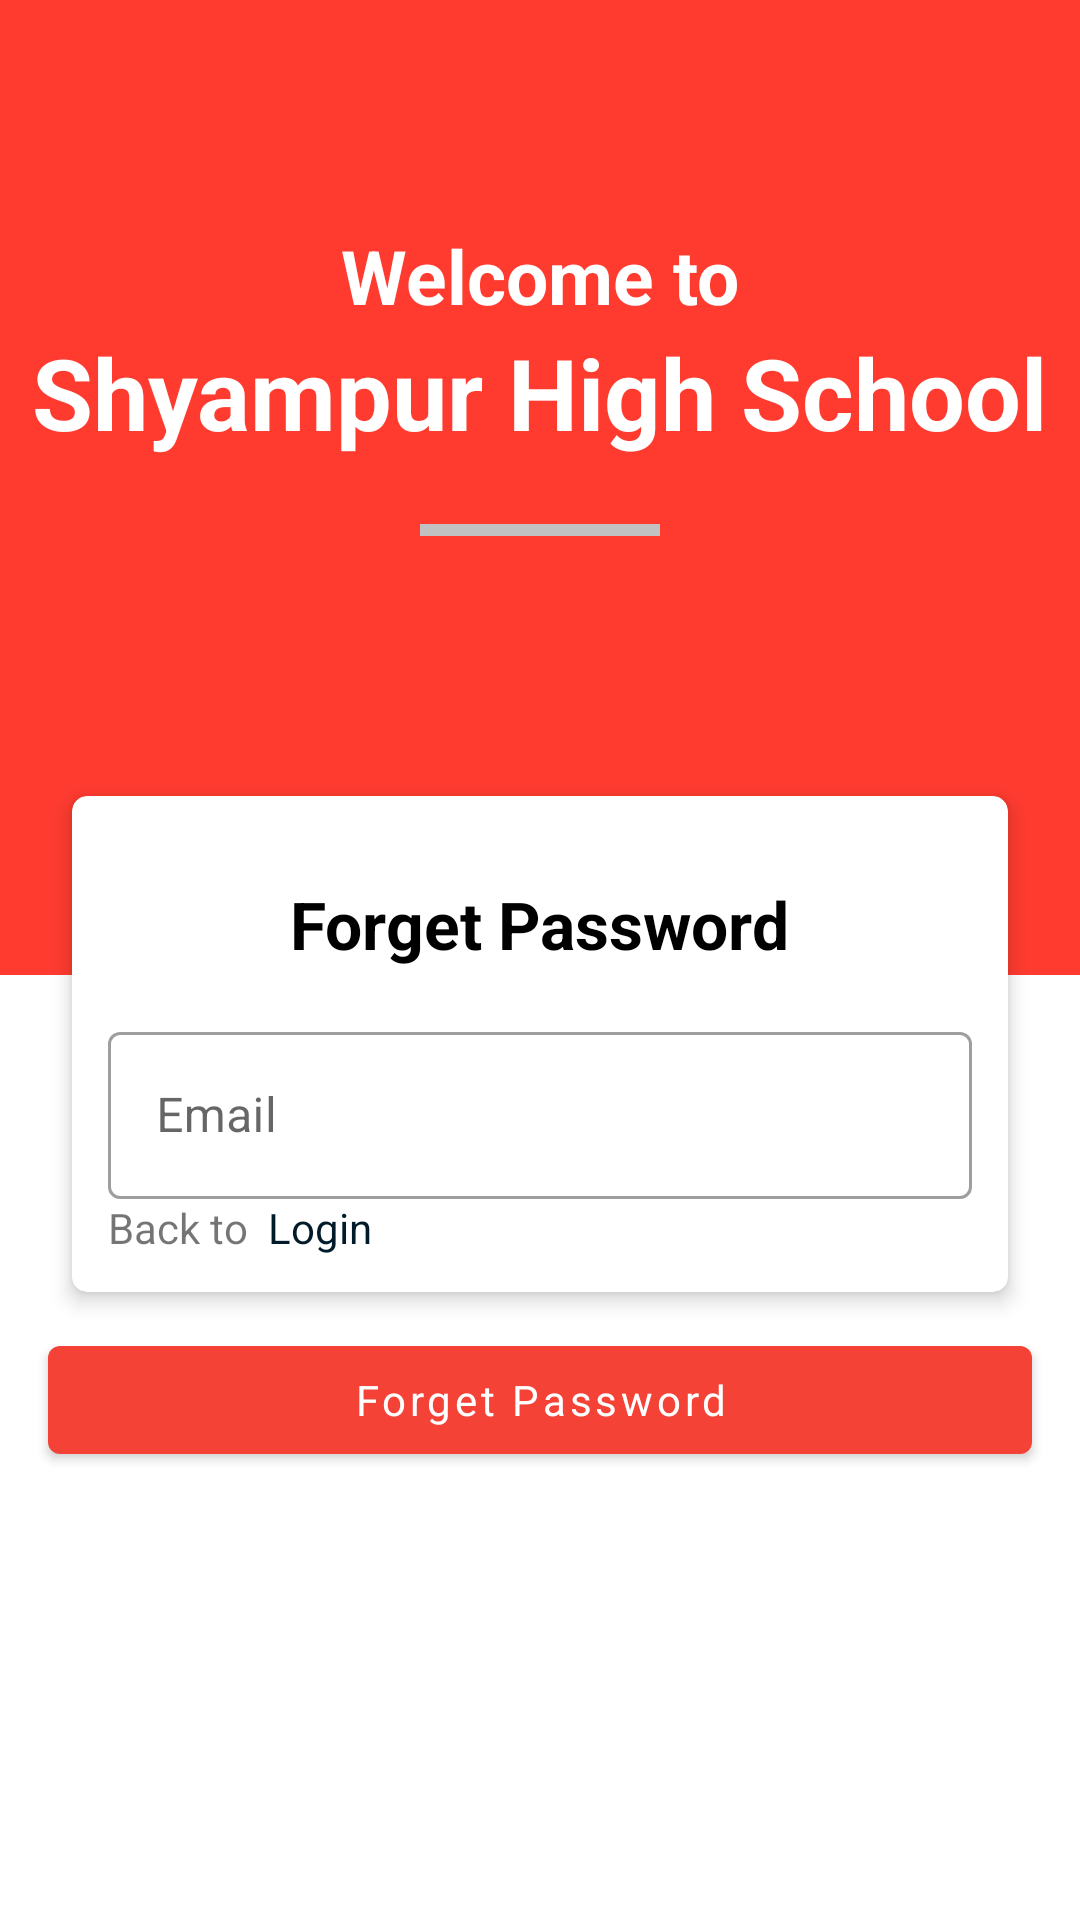

This screen was rendered from an Android layout file. Write that file and the resources it references.
<!-- AndroidManifest.xml: application theme Theme.SHCLearingApp -->
<!-- res/layout/activity_forget_password.xml -->
<?xml version="1.0" encoding="utf-8"?>
<androidx.coordinatorlayout.widget.CoordinatorLayout xmlns:android="http://schemas.android.com/apk/res/android"
    xmlns:app="http://schemas.android.com/apk/res-auto"
    xmlns:tools="http://schemas.android.com/tools"
    android:layout_width="match_parent"
    android:layout_height="match_parent"
    tools:context=".login.ForgetPasswordActivity">


    <RelativeLayout
        android:layout_width="match_parent"
        android:layout_height="match_parent"
        app:layout_behavior="@string/appbar_scrolling_view_behavior">

        <ScrollView
            android:layout_width="match_parent"
            android:layout_height="match_parent">

            <LinearLayout
                android:layout_width="match_parent"
                android:layout_height="match_parent"
                android:orientation="vertical">

                <LinearLayout
                    android:layout_width="match_parent"
                    android:layout_height="325dp"
                    android:background="@color/card_red"
                    android:orientation="vertical"
                    android:paddingTop="75dp">

                    <TextView
                        android:layout_width="wrap_content"
                        android:layout_height="wrap_content"
                        android:layout_gravity="center_horizontal"
                        android:text="Welcome to"
                        android:textColor="#fff"
                        android:textSize="25sp"
                        android:textStyle="bold" />

                    <TextView
                        android:layout_width="wrap_content"
                        android:layout_height="wrap_content"
                        android:layout_gravity="center_horizontal"
                        android:text="Shyampur High School"
                        android:textColor="#fff"
                        android:textSize="33sp"
                        android:textStyle="bold" />

                    <View
                        android:layout_width="80dp"
                        android:layout_height="4dp"
                        android:layout_gravity="center_horizontal"
                        android:layout_marginTop="22dp"
                        android:background="#c1c1c1" />

                </LinearLayout>


                <com.google.android.material.card.MaterialCardView
                    android:layout_width="match_parent"
                    android:layout_height="wrap_content"
                    android:layout_marginHorizontal="24dp"
                    android:layout_marginTop="-60dp"
                    android:layout_marginBottom="12dp"
                    app:cardCornerRadius="5dp"
                    app:cardElevation="4dp">

                    <LinearLayout
                        android:layout_width="match_parent"
                        android:layout_height="match_parent"
                        android:layout_margin="12dp"
                        android:orientation="vertical">


                        <TextView
                            android:layout_width="wrap_content"
                            android:layout_height="wrap_content"
                            android:layout_gravity="center_horizontal"
                            android:layout_margin="16dp"
                            android:text="Forget Password"
                            android:textColor="@android:color/black"
                            android:textSize="22sp"
                            android:textStyle="bold" />


                        <com.google.android.material.textfield.TextInputLayout
                            style="@style/Widget.MaterialComponents.TextInputLayout.OutlinedBox"
                            android:layout_width="match_parent"
                            android:layout_height="match_parent">

                            <com.google.android.material.textfield.TextInputEditText
                                android:id="@+id/forgetEmail"
                                android:layout_width="match_parent"
                                android:layout_height="wrap_content"
                                android:layout_marginTop="12dp"
                                android:hint="Email"
                                android:inputType="textEmailAddress" />
                        </com.google.android.material.textfield.TextInputLayout>


                        <LinearLayout
                            android:layout_width="match_parent"
                            android:layout_height="wrap_content">

                            <TextView
                                android:layout_width="wrap_content"
                                android:layout_height="wrap_content"
                                android:text="Back to " />

                            <TextView
                                android:id="@+id/openReg"
                                android:layout_width="wrap_content"
                                android:layout_height="wrap_content"
                                android:text=" Login "
                                android:textColor="@color/colorPrimary" />


                        </LinearLayout>


                    </LinearLayout>


                </com.google.android.material.card.MaterialCardView>


                <com.google.android.material.button.MaterialButton
                    android:id="@+id/forgetBtn"
                    android:layout_width="match_parent"
                    android:layout_height="wrap_content"
                    android:layout_marginHorizontal="16dp"
                    android:text="Forget Password"
                    android:textAllCaps="false" />

            </LinearLayout>

        </ScrollView>

    </RelativeLayout>

</androidx.coordinatorlayout.widget.CoordinatorLayout>
<!-- resources referenced by this layout -->
<resources>
  <color name="card_red">#FF3B30</color>
  <color name="colorPrimary">#021B2A</color>
  <style name="Theme.SHCLearingApp" parent="Theme.MaterialComponents.Light.NoActionBar">
  
          <item name="fontFamily">@font/bangla</item>
  
          <item name="colorPrimary">@color/red</item>
          <item name="colorPrimaryVariant">@color/red</item>
          <item name="colorOnPrimary">@color/white</item>
  
          <item name="android:statusBarColor" tools:targetApi="l">?attr/colorPrimaryVariant</item>
          
  
      </style>
  <color name="red">#f44236</color>
  <color name="white">#FFFFFFFF</color>
</resources>
